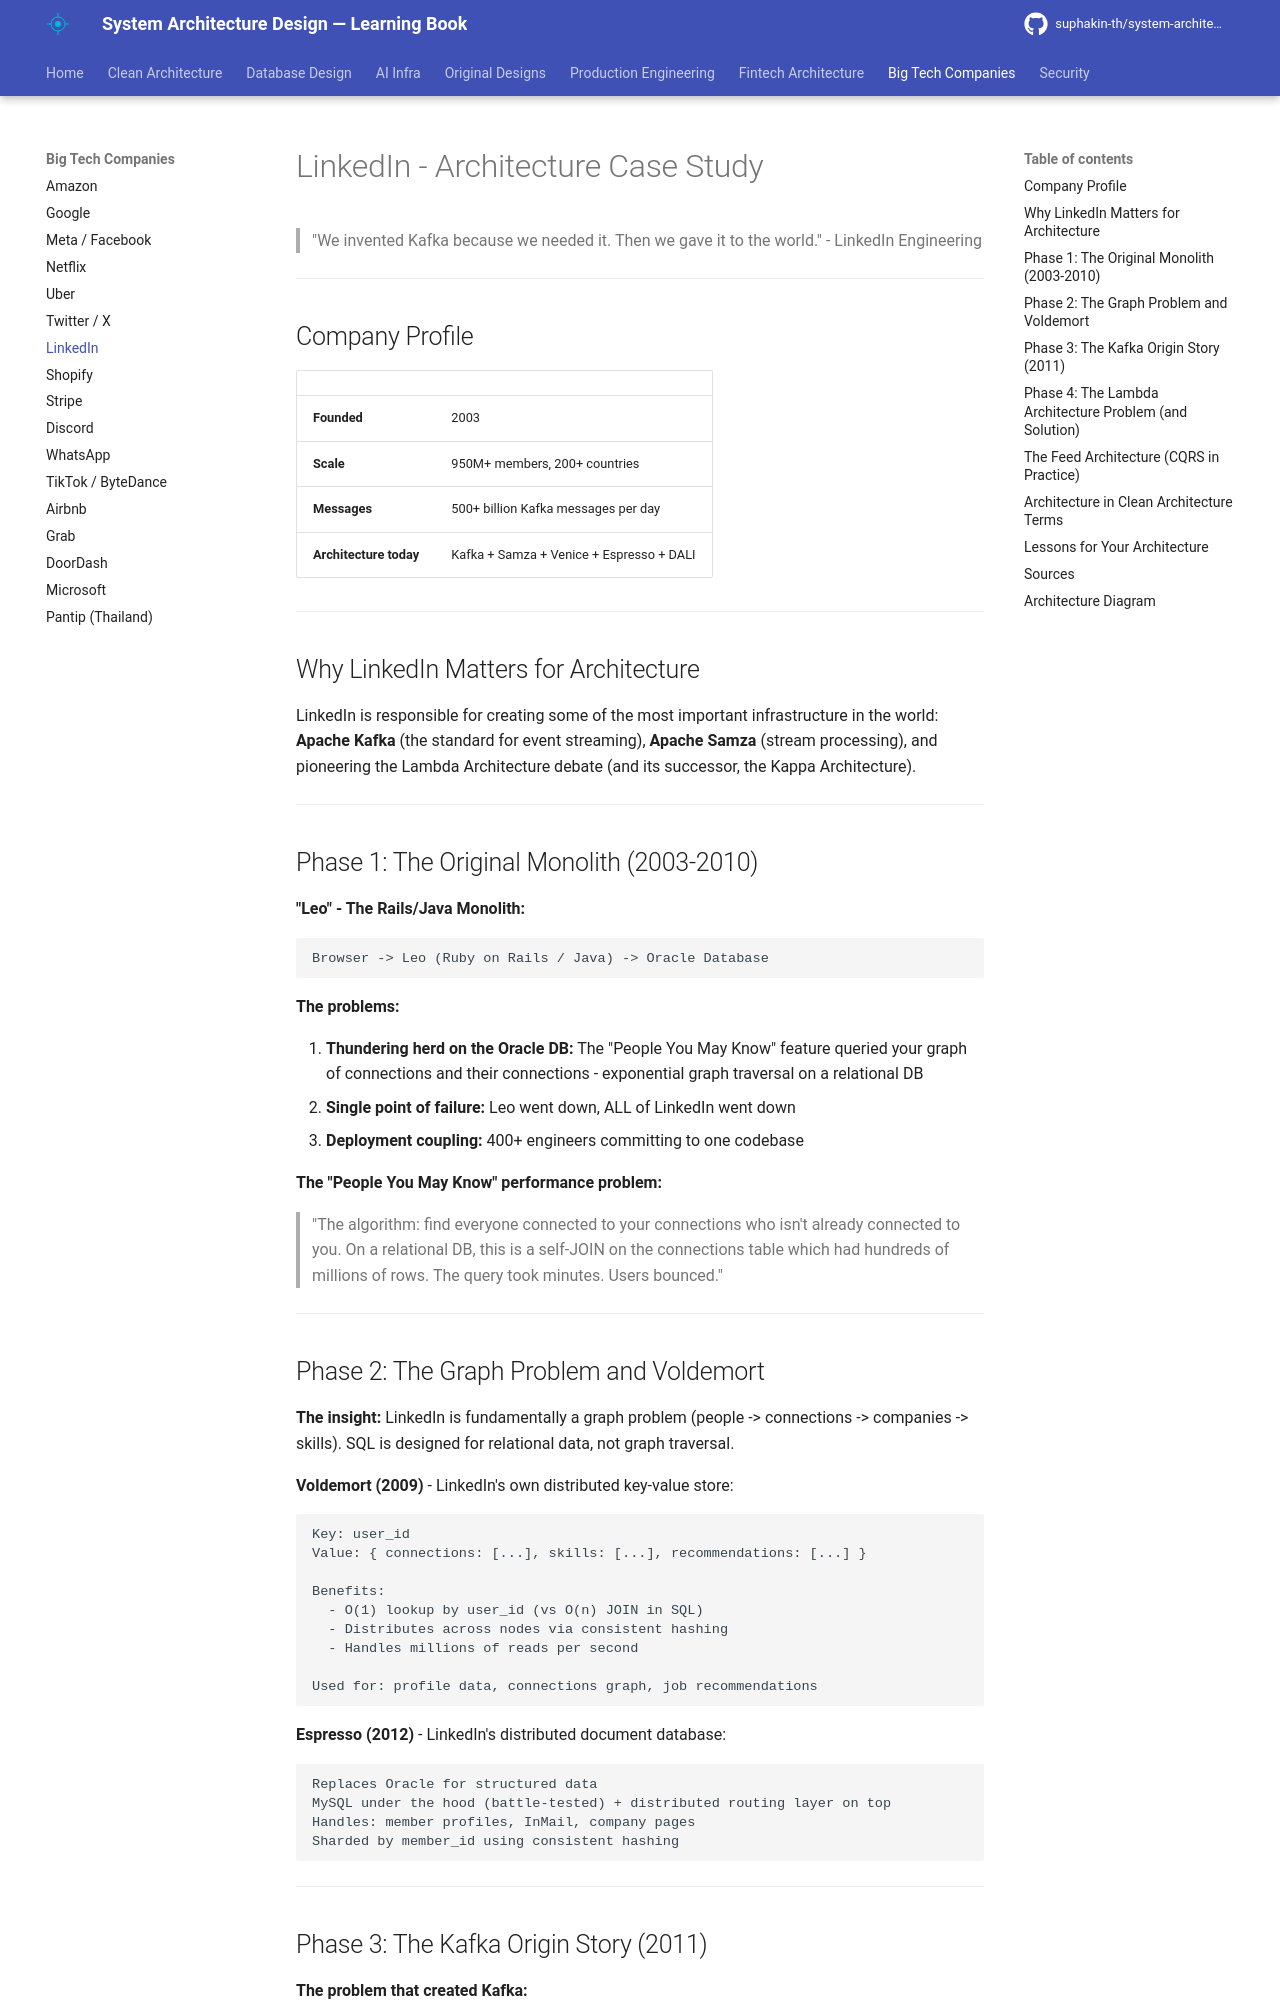

repository: suphakin-th/system-architecture-design-learning-book · page: companies/linkedin/index.html · generator: mkdocs

# LinkedIn - Architecture Case Study

> "We invented Kafka because we needed it. Then we gave it to the world." - LinkedIn Engineering

---

## Company Profile

| | |
|---|---|
| **Founded** | 2003 |
| **Scale** | 950M+ members, 200+ countries |
| **Messages** | 500+ billion Kafka messages per day |
| **Architecture today** | Kafka + Samza + Venice + Espresso + DALI |

---

## Why LinkedIn Matters for Architecture

LinkedIn is responsible for creating some of the most important infrastructure in the world: **Apache Kafka** (the standard for event streaming), **Apache Samza** (stream processing), and pioneering the Lambda Architecture debate (and its successor, the Kappa Architecture).

---

## Phase 1: The Original Monolith (2003-2010)

**"Leo" - The Rails/Java Monolith:**

```
Browser -> Leo (Ruby on Rails / Java) -> Oracle Database
```

**The problems:**

1. **Thundering herd on the Oracle DB:** The "People You May Know" feature queried your graph of connections and their connections - exponential graph traversal on a relational DB
2. **Single point of failure:** Leo went down, ALL of LinkedIn went down
3. **Deployment coupling:** 400+ engineers committing to one codebase

**The "People You May Know" performance problem:**
> "The algorithm: find everyone connected to your connections who isn't already connected to you. On a relational DB, this is a self-JOIN on the connections table which had hundreds of millions of rows. The query took minutes. Users bounced."

---

## Phase 2: The Graph Problem and Voldemort

**The insight:** LinkedIn is fundamentally a graph problem (people -> connections -> companies -> skills). SQL is designed for relational data, not graph traversal.

**Voldemort (2009)** - LinkedIn's own distributed key-value store:
```
Key: user_id
Value: { connections: [...], skills: [...], recommendations: [...] }

Benefits:
  - O(1) lookup by user_id (vs O(n) JOIN in SQL)
  - Distributes across nodes via consistent hashing
  - Handles millions of reads per second

Used for: profile data, connections graph, job recommendations
```

**Espresso (2012)** - LinkedIn's distributed document database:
```
Replaces Oracle for structured data
MySQL under the hood (battle-tested) + distributed routing layer on top
Handles: member profiles, InMail, company pages
Sharded by member_id using consistent hashing
```

---
